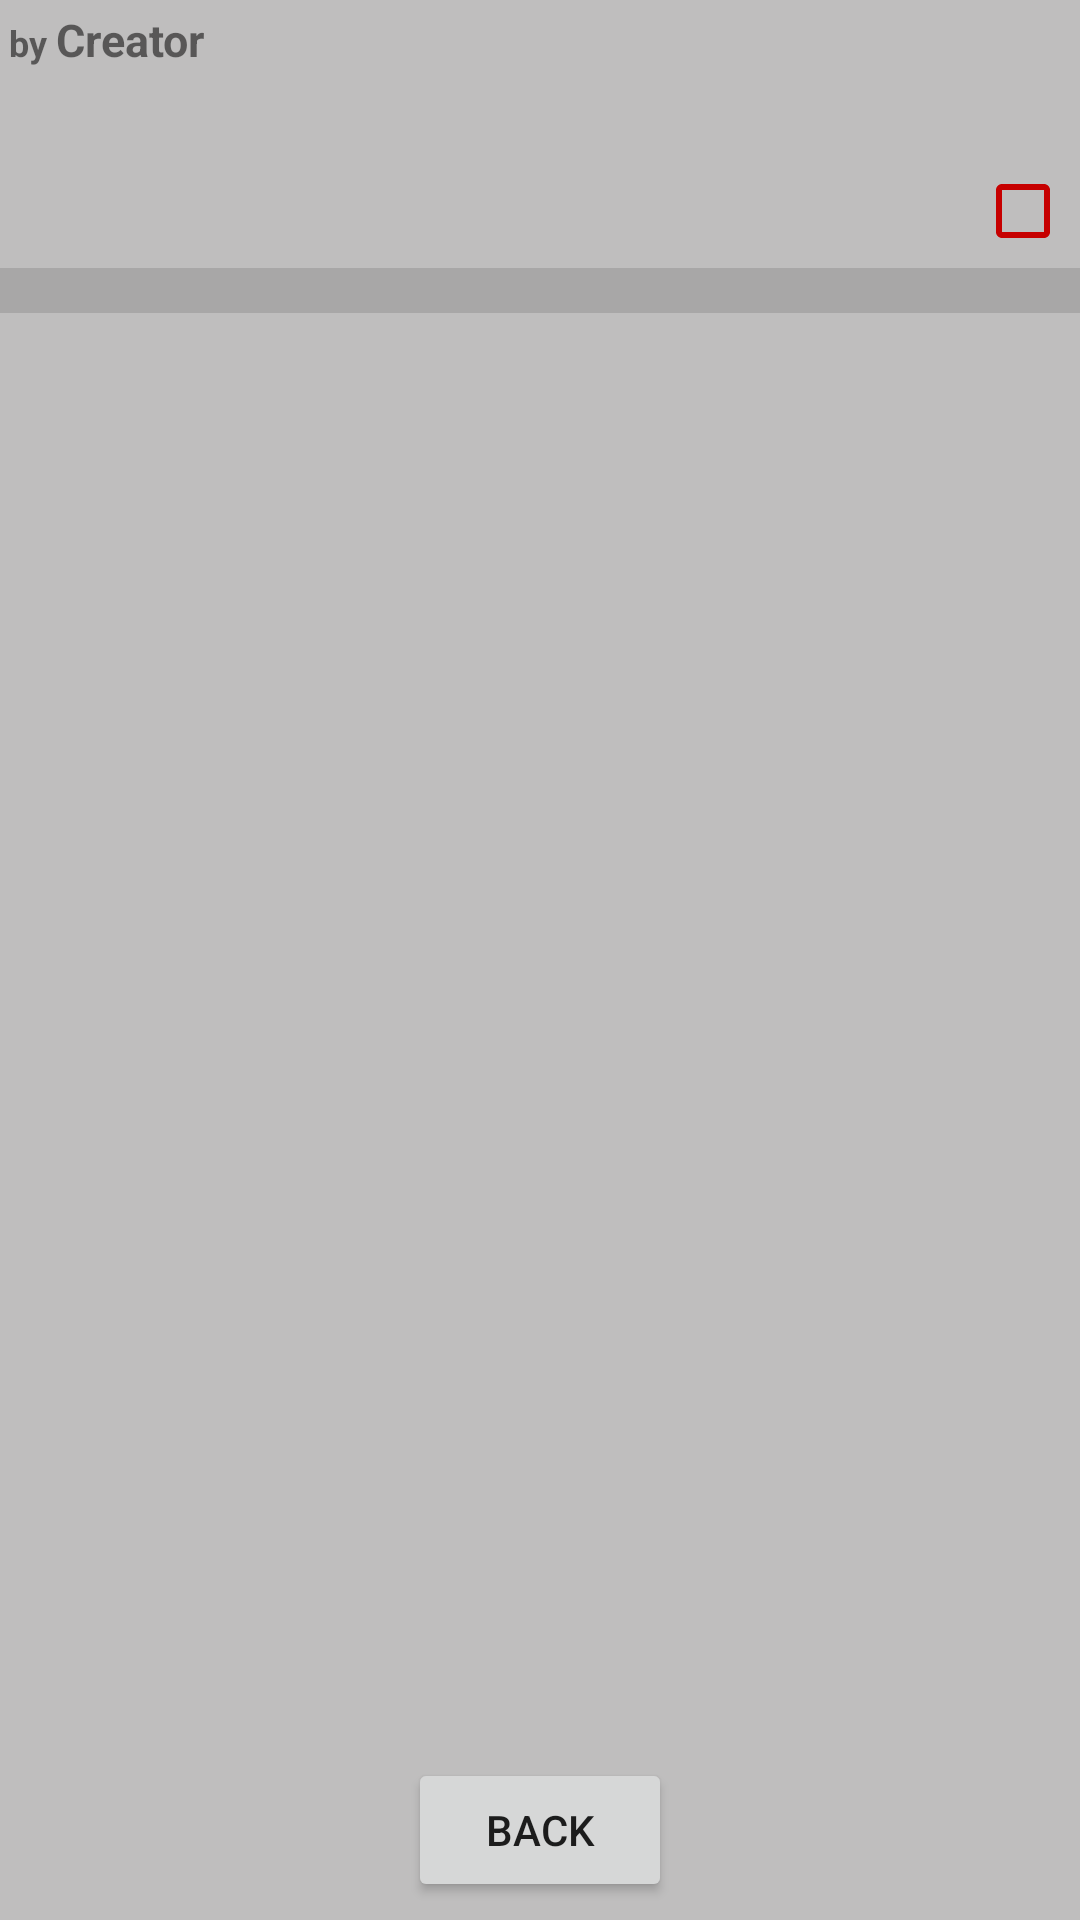

Android layout source for this screen:
<!-- AndroidManifest.xml: application theme AppTheme -->
<!-- res/layout/activity_task.xml -->
<?xml version="1.0" encoding="utf-8"?>
<LinearLayout xmlns:android="http://schemas.android.com/apk/res/android"
    xmlns:tools="http://schemas.android.com/tools"
    android:layout_width="match_parent"
    android:layout_height="match_parent"
    tools:context=".TaskActivity"
    android:background="@color/background"
    android:orientation="vertical">

    <LinearLayout
        android:layout_width="match_parent"
        android:layout_height="wrap_content"
        android:layout_margin="3dp"
        android:orientation="horizontal">

        <LinearLayout
            android:layout_width="match_parent"
            android:layout_height="wrap_content"
            android:orientation="vertical">

            <LinearLayout
                android:layout_width="match_parent"
                android:layout_height="wrap_content"
                android:orientation="horizontal">

                <TextView
                    android:id="@+id/task_createdBy"
                    android:layout_width="wrap_content"
                    android:layout_height="wrap_content"
                    android:text="by "
                    android:textSize="12dp"
                    android:textStyle="bold" />

                <TextView
                    android:id="@+id/task_creator"
                    android:layout_width="match_parent"
                    android:layout_height="wrap_content"
                    android:text="Creator"
                    android:textSize="15dp"
                    android:textStyle="bold" />
            </LinearLayout>

            <TextView
                android:id="@+id/task_participants"
                android:layout_width="wrap_content"
                android:layout_height="wrap_content"

                android:layout_margin="3dp"
                android:verticalScrollbarPosition="right" />
        </LinearLayout>
    </LinearLayout>

    <LinearLayout
        android:layout_width="match_parent"
        android:layout_height="wrap_content"
        android:layout_margin="3dp"
        android:orientation="horizontal">

        <TextView
            android:id="@+id/task_title"
            android:layout_width="match_parent"
            android:layout_height="wrap_content"
            android:layout_weight="10"
            android:textSize="20dp"
            android:textStyle="bold" />

        <CheckBox
            android:id="@+id/task_checkBox"
            android:layout_width="wrap_content"
            android:layout_height="wrap_content"
            android:buttonTint="#C60000"></CheckBox>

    </LinearLayout>

    <View
        android:id="@+id/task_divider"
        android:layout_width="match_parent"
        android:layout_height="15dp"
        android:background="?android:attr/listDivider" />

    <LinearLayout
        android:layout_width="wrap_content"
        android:layout_height="wrap_content"
        android:layout_margin="3dp">

        <TextView
            android:id="@+id/task_txt_description"
            android:layout_width="match_parent"
            android:layout_height="wrap_content" />
    </LinearLayout>

    <RelativeLayout
        android:layout_width="match_parent"
        android:layout_height="match_parent"
        android:layout_margin="3dp">

        <RelativeLayout
            android:layout_width="match_parent"
            android:layout_height="wrap_content"
            android:layout_alignParentBottom="true"
            android:layout_margin="3dp">

            <Button
                android:id="@+id/task_btn_back"
                android:layout_width="wrap_content"
                android:layout_height="wrap_content"
                android:layout_centerHorizontal="true"
                android:text="@string/retour" />
        </RelativeLayout>

    </RelativeLayout>
</LinearLayout>
<!-- resources referenced by this layout -->
<resources>
  <color name="background">#BFBEBE</color>
  <string name="retour">BACK</string>
  <style name="AppTheme" parent="Theme.AppCompat.Light.DarkActionBar">
          
          <item name="colorPrimary">@color/colorPrimary</item>
          <item name="colorPrimaryDark">@color/colorPrimaryDark</item>
          <item name="colorAccent">@color/colorAccent</item>
      </style>
  <color name="colorPrimary">#6200EE</color>
  <color name="colorPrimaryDark">#3700B3</color>
  <color name="colorAccent">#03DAC5</color>
</resources>
